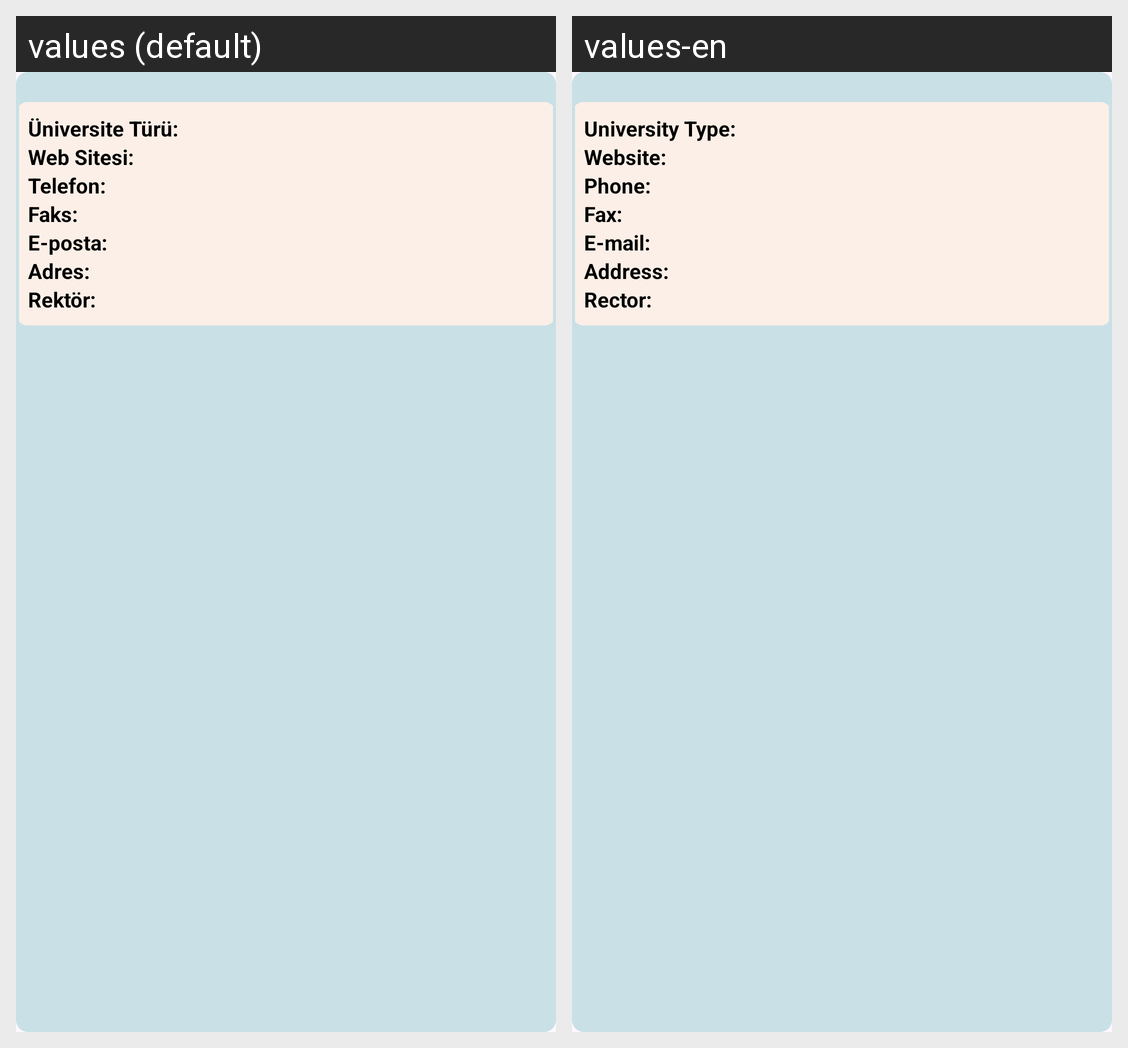

Translations of the strings shown on this Android screen, per locale in the grid:
Android screen res/layout/cell_university.xml rendered under 2 locales, left to right: values (default), values-en. Device: Nexus 5 (rendered at 1080×1920; each locale shown at half size, 540×960, under a caption strip naming it); theme Theme.FavUniversities.
Strings drawn on this screen, with the default value and each locale's value (text and hints the layout hard-codes, and strings that could not be matched under every locale, appear in the picture but are not listed):

university_type
  values: Üniversite Türü:
  values-en: University Type:

website
  values: Web Sitesi:
  values-en: Website:

phone
  values: Telefon:
  values-en: Phone:

fax
  values: Faks:
  values-en: Fax:

email
  values: E-posta:
  values-en: E-mail:

address
  values: Adres:
  values-en: Address:

rector
  values: Rektör:
  values-en: Rector:
